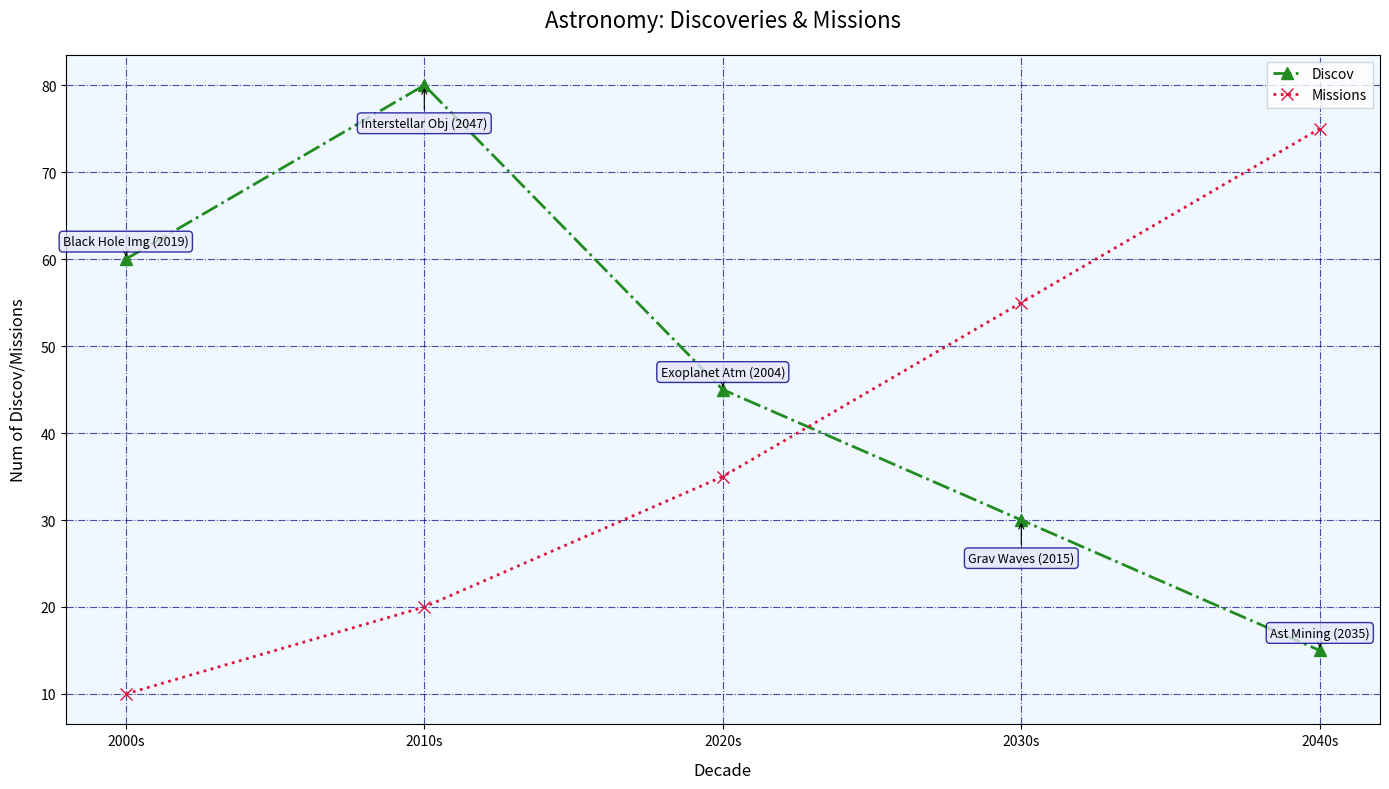

This figure's Python source:
import matplotlib.pyplot as plt

decades = ['2000s', '2010s', '2020s', '2030s', '2040s']
discoveries = [60, 80, 45, 30, 15]
breakthroughs = [
    "Black Hole Img",
    "Interstellar Obj",
    "Exoplanet Atm",
    "Grav Waves",
    "Ast Mining"
]
breakthrough_years = ['2019', '2047', '2004', '2015', '2035']
missions = [10, 20, 35, 55, 75]

fig, ax = plt.subplots(figsize=(14, 8))

# Change marker types and line styles
ax.plot(decades, discoveries, marker='^', linestyle='-.', color='forestgreen', linewidth=2, label='Discov', markersize=8)
ax.plot(decades, missions, marker='x', linestyle=':', color='crimson', linewidth=2, label='Missions', markersize=8)

# Alter grid style
ax.grid(True, linestyle='-.', color='navy', alpha=0.7)

for i, txt in enumerate(breakthroughs):
    ax.annotate(
        f'{txt} ({breakthrough_years[i]})',
        xy=(decades[i], discoveries[i]),
        xytext=(0, 10 if i % 2 == 0 else -30),
        textcoords='offset points',
        arrowprops=dict(facecolor='darkred', arrowstyle='->', lw=0.8),
        fontsize=9,
        ha='center',
        bbox=dict(boxstyle="round,pad=0.3", edgecolor='darkblue', facecolor='lavender', alpha=0.8)
    )

ax.set_xlabel('Decade', fontsize=12, labelpad=10)
ax.set_ylabel('Num of Discov/Missions', fontsize=12, labelpad=10)
ax.set_title('Astronomy: Discoveries & Missions', fontsize=16, pad=20)

# Modify legend style
ax.legend(loc='upper right', fontsize=10, frameon=True, shadow=False, fancybox=False)
ax.set_facecolor('aliceblue')
plt.tight_layout()
plt.show()
